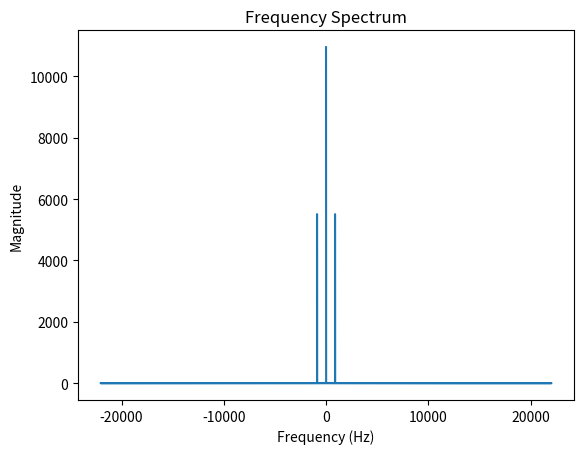

Reproduce this figure in Python.
import numpy as np
import matplotlib.pyplot as plt
from scipy.signal import butter, lfilter

# Generate a simple sine wave signal
def generate_sine_wave(duration, sampling_rate, frequency):
    t = np.linspace(0, duration, int(duration * sampling_rate), endpoint=False)
    signal = np.sin(2 * np.pi * frequency * t)
    return signal

# Butterworth low-pass filter implementation
def butter_lowpass_filter(data, cutoff_freq, sampling_rate, order=5):
    nyquist_freq = 0.5 * sampling_rate
    normal_cutoff = cutoff_freq / nyquist_freq
    b, a = butter(order, normal_cutoff, btype='low', analog=False)
    filtered_data = lfilter(b, a, data)
    return filtered_data

# Simple amplitude modulation (AM)
def amplitude_modulation(signal, modulation_index):
    return signal * modulation_index * np.cos(2 * np.pi * frequency * t)

# Perform FFT and plot frequency spectrum
def plot_spectrum(signal, sampling_rate):
    freq_spectrum = np.fft.fft(signal)
    freqs = np.fft.fftfreq(len(signal), 1 / sampling_rate)
    plt.plot(freqs, np.abs(freq_spectrum))
    plt.xlabel('Frequency (Hz)')
    plt.ylabel('Magnitude')
    plt.title('Frequency Spectrum')
    plt.show()

# Integration of the signal processing pipeline
def signal_processing_pipeline(signal, sampling_rate):
    # Filtering
    cutoff_freq = 1000  # Example cutoff frequency
    filtered_signal = butter_lowpass_filter(signal, cutoff_freq, sampling_rate)
    
    # Modulation
    modulation_index = 0.5  
    modulated_signal = amplitude_modulation(filtered_signal, modulation_index)
    
    # Spectral Analysis
    plot_spectrum(modulated_signal, sampling_rate)

# Example usage
if __name__ == "__main__":
    duration = 1.0  # Duration of the signal in seconds
    sampling_rate = 44100  # Sampling rate in Hz
    frequency = 440  # Frequency of the sine wave in Hz (A4 note)
    t = np.linspace(0, duration, int(duration * sampling_rate), endpoint=False)
    signal = generate_sine_wave(duration, sampling_rate, frequency)
    
    signal_processing_pipeline(signal, sampling_rate)
